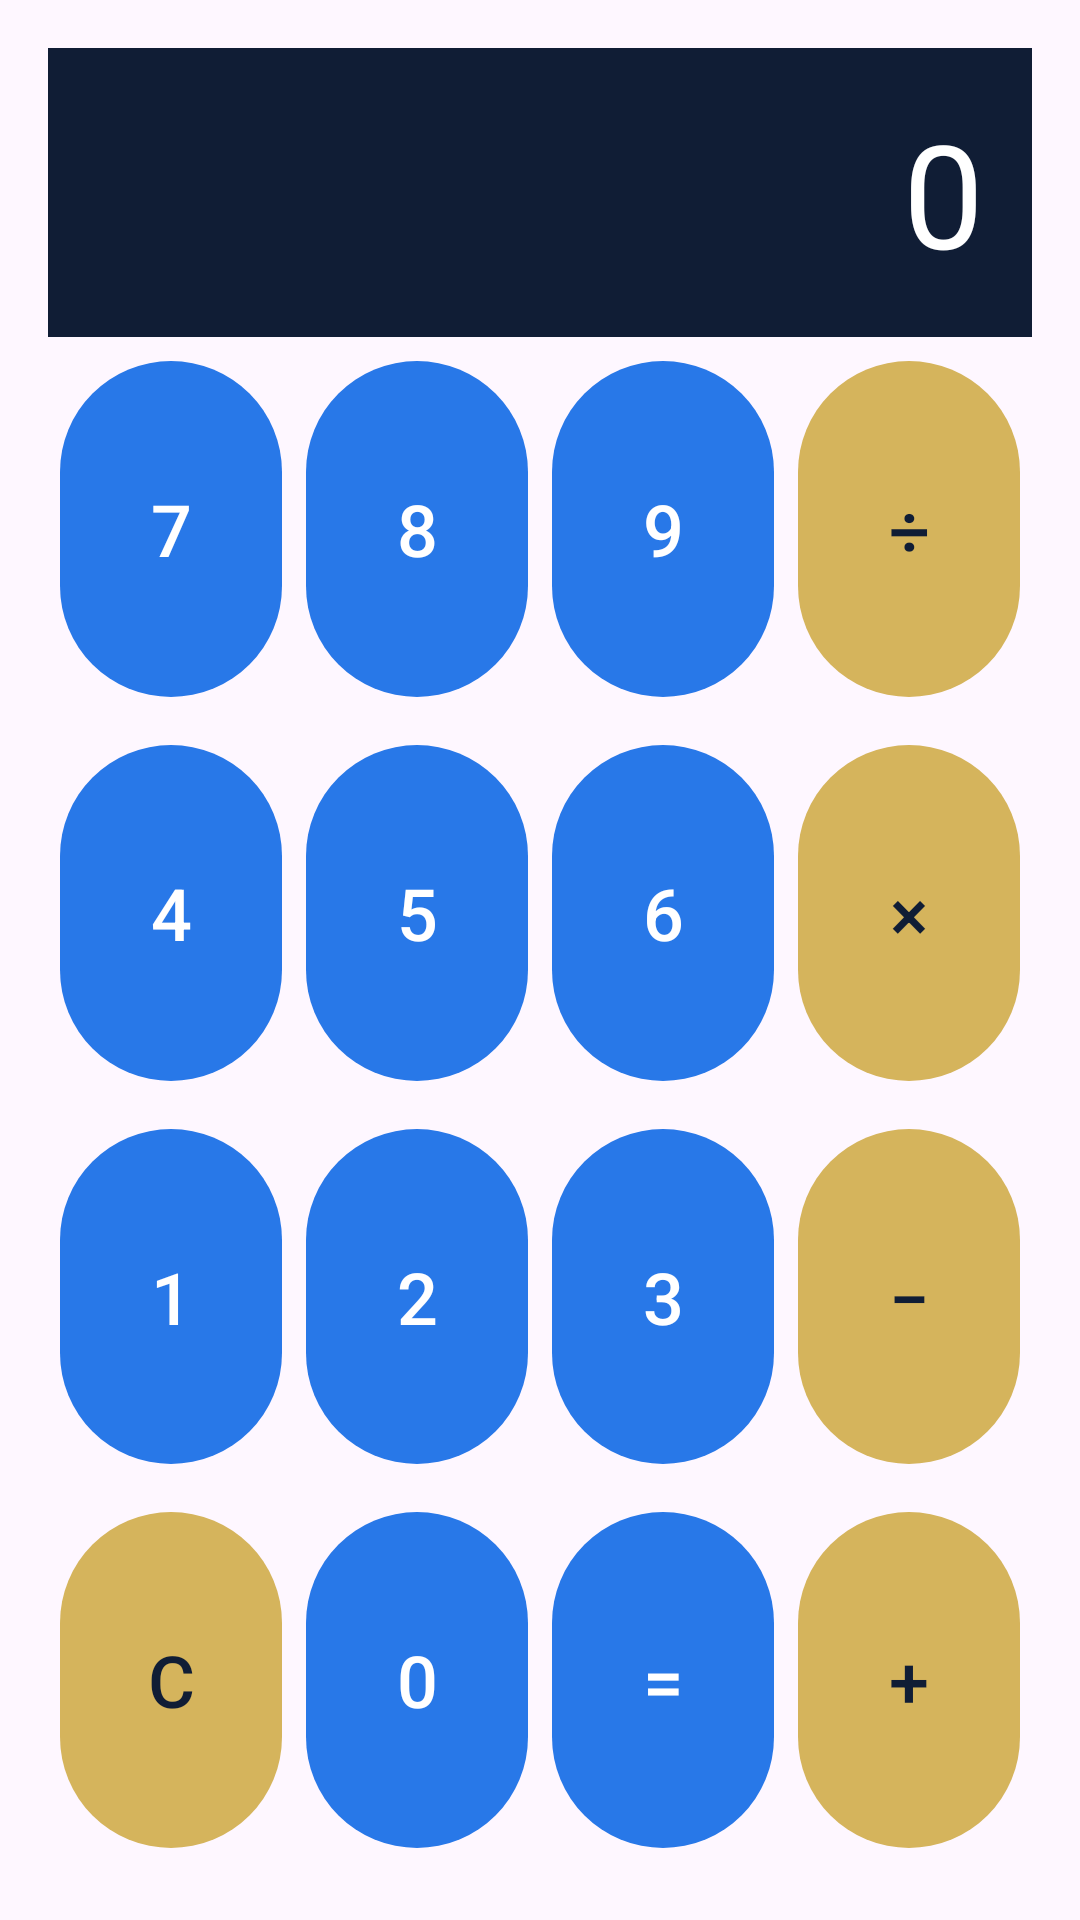

Write the Android layout XML for this screen, with the resource values it uses.
<!-- AndroidManifest.xml: application theme Theme.BoslaApp -->
<!-- res/layout/activity_main.xml -->
<?xml version="1.0" encoding="utf-8"?>
<androidx.constraintlayout.widget.ConstraintLayout xmlns:android="http://schemas.android.com/apk/res/android"
    xmlns:app="http://schemas.android.com/apk/res-auto"
    android:layout_width="match_parent"
    android:layout_height="match_parent"
    android:padding="16dp">

    <TextView
        android:id="@+id/text_display"
        android:layout_width="0dp"
        android:layout_height="wrap_content"
        android:layout_marginBottom="12dp"
        android:background="@color/bosla_navy"
        android:ellipsize="end"
        android:gravity="end"
        android:maxLines="1"
        android:padding="16dp"
        android:text="0"
        android:textColor="@android:color/white"
        android:textSize="48sp"
        app:layout_constraintEnd_toEndOf="parent"
        app:layout_constraintStart_toStartOf="parent"
        app:layout_constraintTop_toTopOf="parent" />

    
    <com.google.android.material.button.MaterialButton
        android:id="@+id/btn_7"
        android:layout_width="0dp"
        android:layout_height="0dp"
        android:layout_margin="4dp"
        android:text="7"
        android:textSize="24sp"
        app:layout_constraintBottom_toTopOf="@+id/btn_4"
        app:layout_constraintEnd_toStartOf="@+id/btn_8"
        app:layout_constraintHorizontal_chainStyle="spread"
        app:layout_constraintStart_toStartOf="parent"
        app:layout_constraintTop_toBottomOf="@+id/text_display"
        app:layout_constraintVertical_chainStyle="spread" />

    <com.google.android.material.button.MaterialButton
        android:id="@+id/btn_8"
        android:layout_width="0dp"
        android:layout_height="0dp"
        android:layout_margin="4dp"
        android:text="8"
        android:textSize="24sp"
        app:layout_constraintBottom_toTopOf="@+id/btn_5"
        app:layout_constraintEnd_toStartOf="@+id/btn_9"
        app:layout_constraintStart_toEndOf="@+id/btn_7"
        app:layout_constraintTop_toBottomOf="@+id/text_display"
        app:layout_constraintVertical_chainStyle="spread" />

    <com.google.android.material.button.MaterialButton
        android:id="@+id/btn_9"
        android:layout_width="0dp"
        android:layout_height="0dp"
        android:layout_margin="4dp"
        android:text="9"
        android:textSize="24sp"
        app:layout_constraintBottom_toTopOf="@+id/btn_6"
        app:layout_constraintEnd_toStartOf="@+id/btn_div"
        app:layout_constraintStart_toEndOf="@+id/btn_8"
        app:layout_constraintTop_toBottomOf="@+id/text_display"
        app:layout_constraintVertical_chainStyle="spread" />

    <com.google.android.material.button.MaterialButton
        android:id="@+id/btn_div"
        android:layout_width="0dp"
        android:layout_height="0dp"
        android:layout_margin="4dp"
        android:text="÷"
        android:textColor="@color/bosla_navy"
        android:textSize="24sp"
        app:backgroundTint="@color/bosla_gold"
        app:layout_constraintBottom_toTopOf="@+id/btn_mul"
        app:layout_constraintEnd_toEndOf="parent"
        app:layout_constraintStart_toEndOf="@+id/btn_9"
        app:layout_constraintTop_toBottomOf="@+id/text_display"
        app:layout_constraintVertical_chainStyle="spread" />

    
    <com.google.android.material.button.MaterialButton
        android:id="@+id/btn_4"
        android:layout_width="0dp"
        android:layout_height="0dp"
        android:layout_margin="4dp"
        android:text="4"
        android:textSize="24sp"
        app:layout_constraintBottom_toTopOf="@+id/btn_1"
        app:layout_constraintEnd_toStartOf="@+id/btn_5"
        app:layout_constraintHorizontal_chainStyle="spread"
        app:layout_constraintStart_toStartOf="parent"
        app:layout_constraintTop_toBottomOf="@+id/btn_7" />

    <com.google.android.material.button.MaterialButton
        android:id="@+id/btn_5"
        android:layout_width="0dp"
        android:layout_height="0dp"
        android:layout_margin="4dp"
        android:text="5"
        android:textSize="24sp"
        app:layout_constraintBottom_toTopOf="@+id/btn_2"
        app:layout_constraintEnd_toStartOf="@+id/btn_6"
        app:layout_constraintStart_toEndOf="@+id/btn_4"
        app:layout_constraintTop_toBottomOf="@+id/btn_8" />

    <com.google.android.material.button.MaterialButton
        android:id="@+id/btn_6"
        android:layout_width="0dp"
        android:layout_height="0dp"
        android:layout_margin="4dp"
        android:text="6"
        android:textSize="24sp"
        app:layout_constraintBottom_toTopOf="@+id/btn_3"
        app:layout_constraintEnd_toStartOf="@+id/btn_mul"
        app:layout_constraintStart_toEndOf="@+id/btn_5"
        app:layout_constraintTop_toBottomOf="@+id/btn_9" />

    <com.google.android.material.button.MaterialButton
        android:id="@+id/btn_mul"
        android:layout_width="0dp"
        android:layout_height="0dp"
        android:layout_margin="4dp"
        android:text="×"
        android:textColor="@color/bosla_navy"
        android:textSize="24sp"
        app:backgroundTint="@color/bosla_gold"
        app:layout_constraintBottom_toTopOf="@+id/btn_sub"
        app:layout_constraintEnd_toEndOf="parent"
        app:layout_constraintStart_toEndOf="@+id/btn_6"
        app:layout_constraintTop_toBottomOf="@+id/btn_div" />

    
    <com.google.android.material.button.MaterialButton
        android:id="@+id/btn_1"
        android:layout_width="0dp"
        android:layout_height="0dp"
        android:layout_margin="4dp"
        android:text="1"
        android:textSize="24sp"
        app:layout_constraintBottom_toTopOf="@+id/btn_clear"
        app:layout_constraintEnd_toStartOf="@+id/btn_2"
        app:layout_constraintHorizontal_chainStyle="spread"
        app:layout_constraintStart_toStartOf="parent"
        app:layout_constraintTop_toBottomOf="@+id/btn_4" />

    <com.google.android.material.button.MaterialButton
        android:id="@+id/btn_2"
        android:layout_width="0dp"
        android:layout_height="0dp"
        android:layout_margin="4dp"
        android:text="2"
        android:textSize="24sp"
        app:layout_constraintBottom_toTopOf="@+id/btn_0"
        app:layout_constraintEnd_toStartOf="@+id/btn_3"
        app:layout_constraintStart_toEndOf="@+id/btn_1"
        app:layout_constraintTop_toBottomOf="@+id/btn_5" />

    <com.google.android.material.button.MaterialButton
        android:id="@+id/btn_3"
        android:layout_width="0dp"
        android:layout_height="0dp"
        android:layout_margin="4dp"
        android:text="3"
        android:textSize="24sp"
        app:layout_constraintBottom_toTopOf="@+id/btn_equals"
        app:layout_constraintEnd_toStartOf="@+id/btn_sub"
        app:layout_constraintStart_toEndOf="@+id/btn_2"
        app:layout_constraintTop_toBottomOf="@+id/btn_6" />

    <com.google.android.material.button.MaterialButton
        android:id="@+id/btn_sub"
        android:layout_width="0dp"
        android:layout_height="0dp"
        android:layout_margin="4dp"
        android:text="−"
        android:textColor="@color/bosla_navy"
        android:textSize="24sp"
        app:backgroundTint="@color/bosla_gold"
        app:layout_constraintBottom_toTopOf="@+id/btn_add"
        app:layout_constraintEnd_toEndOf="parent"
        app:layout_constraintStart_toEndOf="@+id/btn_3"
        app:layout_constraintTop_toBottomOf="@+id/btn_mul" />

    
    <com.google.android.material.button.MaterialButton
        android:id="@+id/btn_clear"
        android:layout_width="0dp"
        android:layout_height="0dp"
        android:layout_margin="4dp"
        android:text="C"
        android:textColor="@color/bosla_navy"
        android:textSize="24sp"
        app:backgroundTint="@color/bosla_gold"
        app:layout_constraintBottom_toBottomOf="parent"
        app:layout_constraintEnd_toStartOf="@+id/btn_0"
        app:layout_constraintHorizontal_chainStyle="spread"
        app:layout_constraintStart_toStartOf="parent"
        app:layout_constraintTop_toBottomOf="@+id/btn_1" />

    <com.google.android.material.button.MaterialButton
        android:id="@+id/btn_0"
        android:layout_width="0dp"
        android:layout_height="0dp"
        android:layout_margin="4dp"
        android:text="0"
        android:textSize="24sp"
        app:layout_constraintBottom_toBottomOf="parent"
        app:layout_constraintEnd_toStartOf="@+id/btn_equals"
        app:layout_constraintStart_toEndOf="@+id/btn_clear"
        app:layout_constraintTop_toBottomOf="@+id/btn_2" />

    <com.google.android.material.button.MaterialButton
        android:id="@+id/btn_equals"
        android:layout_width="0dp"
        android:layout_height="0dp"
        android:layout_margin="4dp"
        android:text="="
        android:textSize="24sp"
        app:layout_constraintBottom_toBottomOf="parent"
        app:layout_constraintEnd_toStartOf="@+id/btn_add"
        app:layout_constraintStart_toEndOf="@+id/btn_0"
        app:layout_constraintTop_toBottomOf="@+id/btn_3" />

    <com.google.android.material.button.MaterialButton
        android:id="@+id/btn_add"
        android:layout_width="0dp"
        android:layout_height="0dp"
        android:layout_margin="4dp"
        android:text="+"
        android:textColor="@color/bosla_navy"
        android:textSize="24sp"
        app:backgroundTint="@color/bosla_gold"
        app:layout_constraintBottom_toBottomOf="parent"
        app:layout_constraintEnd_toEndOf="parent"
        app:layout_constraintStart_toEndOf="@+id/btn_equals"
        app:layout_constraintTop_toBottomOf="@+id/btn_sub" />

</androidx.constraintlayout.widget.ConstraintLayout>
<!-- resources referenced by this layout -->
<resources>
  <color name="bosla_gold">#D5B45C</color>
  <color name="bosla_navy">#101D35</color>
  <style name="Theme.BoslaApp" parent="Theme.Material3.DayNight.NoActionBar">
          <item name="colorPrimary">@color/bosla_blue</item>
          <item name="colorPrimaryDark">@color/bosla_navy</item>
          <item name="colorAccent">@color/bosla_gold</item>
      </style>
  <color name="bosla_blue">#2878E8</color>
</resources>
